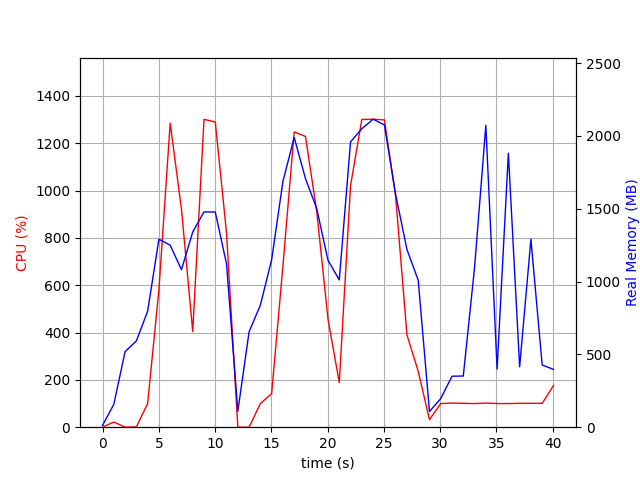

The data file committed next to this chart (first rows):
elapsed_time, nproc, cpu, mem_real, mem_virtual
5.555152893066406e-05, 2, 0.0, 12.41, 37.54
1.001, 7, 22.0, 156.9, 517.4
2.003, 3, 0.0, 518.6, 1363
3.004, 3, 1.0, 592.1, 1504
4.006, 3, 99.8, 795.8, 1764
5.008, 3, 579.9, 1290, 2337
6.01, 3, 1284, 1250, 2207
7.012, 3, 921.5, 1081, 2334
8.013, 3, 404.2, 1340, 2448
9.015, 3, 1301, 1478, 2544
10.02, 3, 1290, 1477, 2580
11.02, 3, 819.5, 1120, 2625
12.02, 2, 0.0, 109, 320.4
13.02, 3, 0.0, 654.7, 1727
14.02, 3, 99.8, 837.8, 1975
15.03, 3, 141.8, 1149, 2336
16.03, 3, 680.6, 1687, 3015
17.03, 3, 1248, 1989, 3387
18.03, 3, 1229, 1707, 2938
19.03, 3, 911.5, 1501, 3100
20.03, 3, 456.3, 1146, 3220
21.04, 3, 188.7, 1011, 3264
22.04, 3, 1021, 1959, 3467
23.04, 3, 1300, 2049, 3467
24.04, 3, 1301, 2114, 3567
25.04, 3, 1298, 2075, 3567
26.05, 3, 974.1, 1597, 3639
27.05, 3, 390.3, 1220, 3691
28.05, 3, 235.7, 1009, 3691
29.05, 2, 32.0, 107.6, 8393642
30.05, 2, 99.9, 196.9, 8394245
31.05, 2, 101.9, 350.1, 8445640
32.06, 2, 100.8, 351.1, 8445640
33.06, 2, 99.8, 1095, 8455627
34.06, 2, 101.8, 2072, 8455672
35.06, 2, 99.9, 399.7, 8455697
36.06, 2, 99.9, 1881, 8455697
37.06, 2, 100.8, 414.6, 8455712
38.06, 2, 100.9, 1290, 8455715
39.07, 2, 100.8, 427.4, 8455718
40.07, 2, 175.7, 396.5, 8454909
